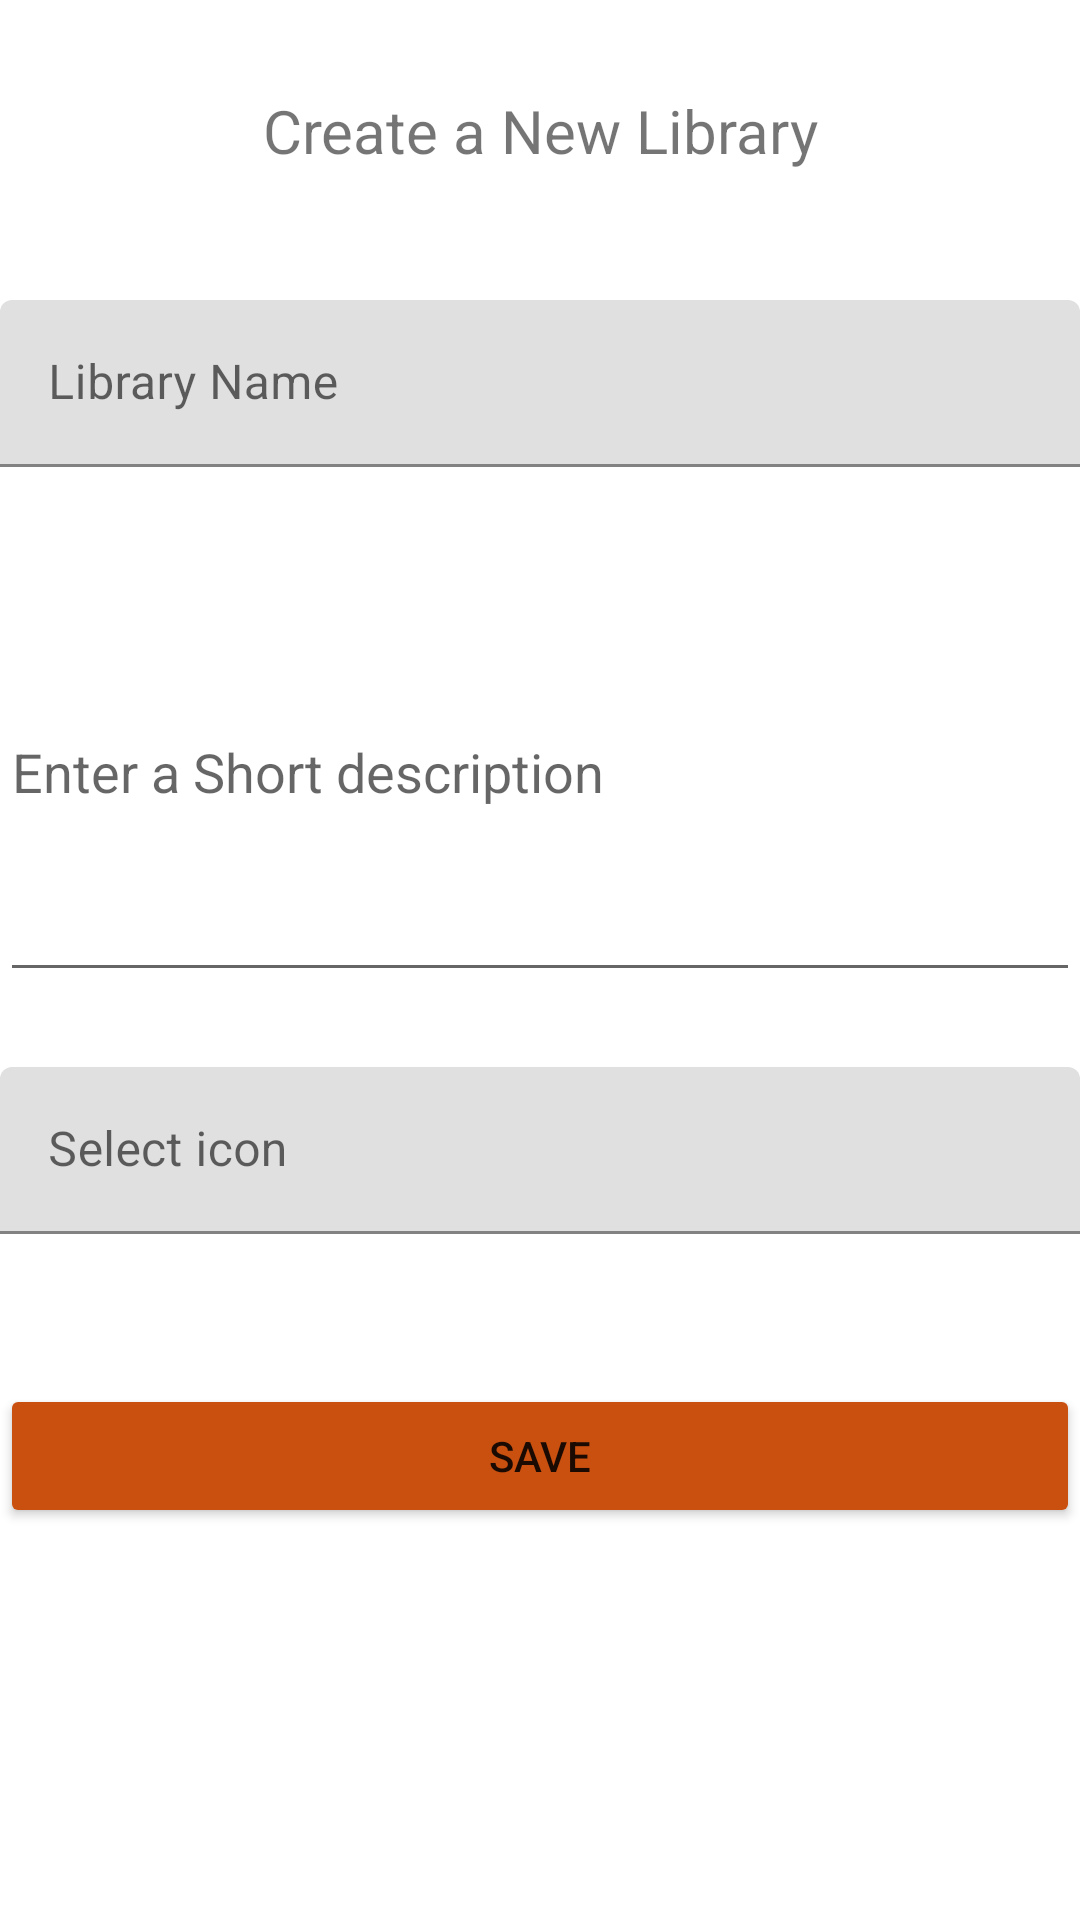

Layout XML and referenced resources for this Android screen:
<!-- AndroidManifest.xml: application theme Theme.Qataloog -->
<!-- res/layout/fragment_create_library.xml -->
<?xml version="1.0" encoding="utf-8"?>
<androidx.constraintlayout.widget.ConstraintLayout
    xmlns:android="http://schemas.android.com/apk/res/android"
    xmlns:tools="http://schemas.android.com/tools"
    android:layout_width="match_parent"
    android:layout_height="match_parent"
    xmlns:app="http://schemas.android.com/apk/res-auto"
    tools:context=".view.CreateLibraryFragment">


    <TextView
        android:layout_width="match_parent"
        android:layout_height="wrap_content"
        app:layout_constraintTop_toTopOf="parent"
        android:layout_marginTop="30dp"
        android:gravity="center"
        android:text="@string/create_a_new_library"
        android:textSize="20sp" />

    <com.google.android.material.textfield.TextInputLayout
        android:id="@+id/library_title"
        android:layout_width="match_parent"
        android:layout_height="wrap_content"
        android:layout_marginTop="100dp"
        app:layout_constraintStart_toStartOf="parent"
        app:layout_constraintTop_toTopOf="parent"

        android:hint="Library Name">

        <com.google.android.material.textfield.TextInputEditText
            android:layout_width="match_parent"
            android:layout_height="wrap_content"
            />

    </com.google.android.material.textfield.TextInputLayout>

   <EditText
       android:id="@+id/library_description"
       android:layout_width="match_parent"
       android:layout_height="wrap_content"
       app:layout_constraintTop_toBottomOf="@id/library_title"
       android:minHeight="150dp"
       android:hint="Enter a Short description"
       android:isScrollContainer="true"
       android:layout_marginTop="25dp"/>









    <com.google.android.material.textfield.TextInputLayout
        android:id="@+id/library_icon"
        android:layout_width="match_parent"
        android:layout_height="wrap_content"
        android:layout_marginTop="25dp"
        app:layout_constraintStart_toStartOf="parent"
        app:layout_constraintTop_toBottomOf="@id/library_description"
        android:hint="Select icon">

        <com.google.android.material.textfield.TextInputEditText
            android:id="@+id/library_icon_edittext"
            android:layout_width="match_parent"
            android:layout_height="wrap_content"
            />

    </com.google.android.material.textfield.TextInputLayout>


    <Button
        android:id="@+id/library_save_button"
        android:layout_width="0dp"
        android:layout_height="wrap_content"
        app:layout_constraintStart_toStartOf="parent"
        android:text="@string/save_library"
        app:layout_constraintEnd_toEndOf="parent"
        android:layout_marginTop="50dp"
        app:layout_constraintTop_toBottomOf="@id/library_icon"
        android:backgroundTint="@color/orange_qat"/>


</androidx.constraintlayout.widget.ConstraintLayout>
<!-- resources referenced by this layout -->
<resources>
  <color name="orange_qat">#CA5010</color>
  <string name="create_a_new_library">Create a New Library</string>
  <string name="save_library">Save</string>
  <style name="Theme.Qataloog" parent="Theme.MaterialComponents.Light.NoActionBar">
          
          <item name="colorPrimary">@color/purple_500</item>
          <item name="colorPrimaryVariant">@color/purple_700</item>
          <item name="colorOnPrimary">@color/white</item>
          
          <item name="colorSecondary">@color/teal_200</item>
          <item name="colorSecondaryVariant">@color/teal_700</item>
          <item name="colorOnSecondary">@color/black</item>
          
          <item name="android:statusBarColor" tools:targetApi="l">?attr/colorPrimaryVariant</item>
          
  
      </style>
  <color name="purple_500">#FF6200EE</color>
  <color name="purple_700">#FF3700B3</color>
  <color name="white">#FFFFFFFF</color>
  <color name="teal_200">#FF03DAC5</color>
  <color name="teal_700">#FF018786</color>
  <color name="black">#FF000000</color>
</resources>
